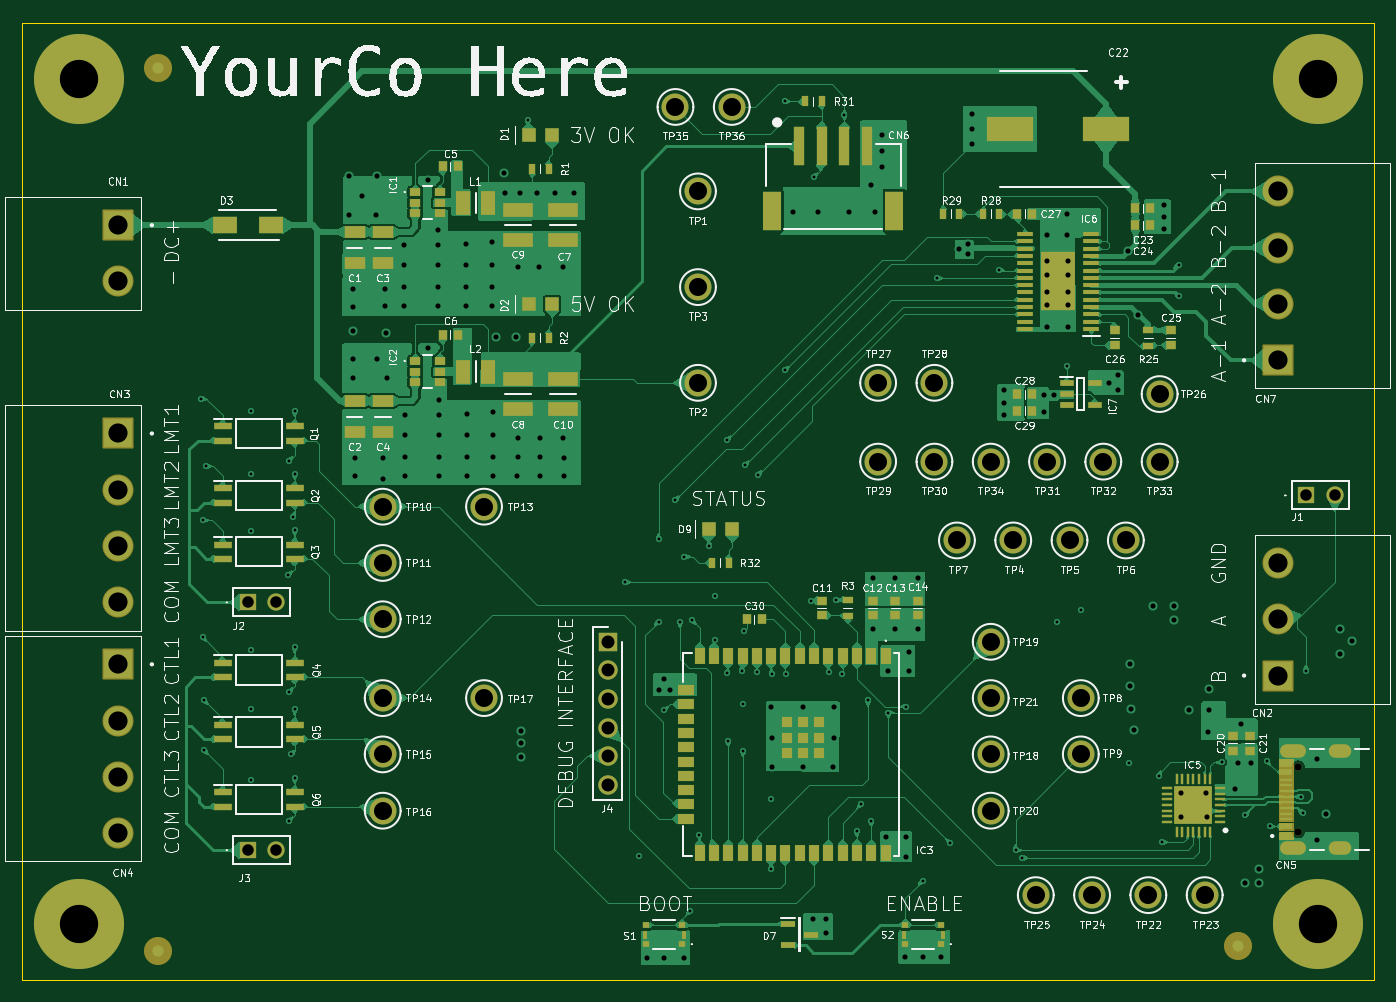
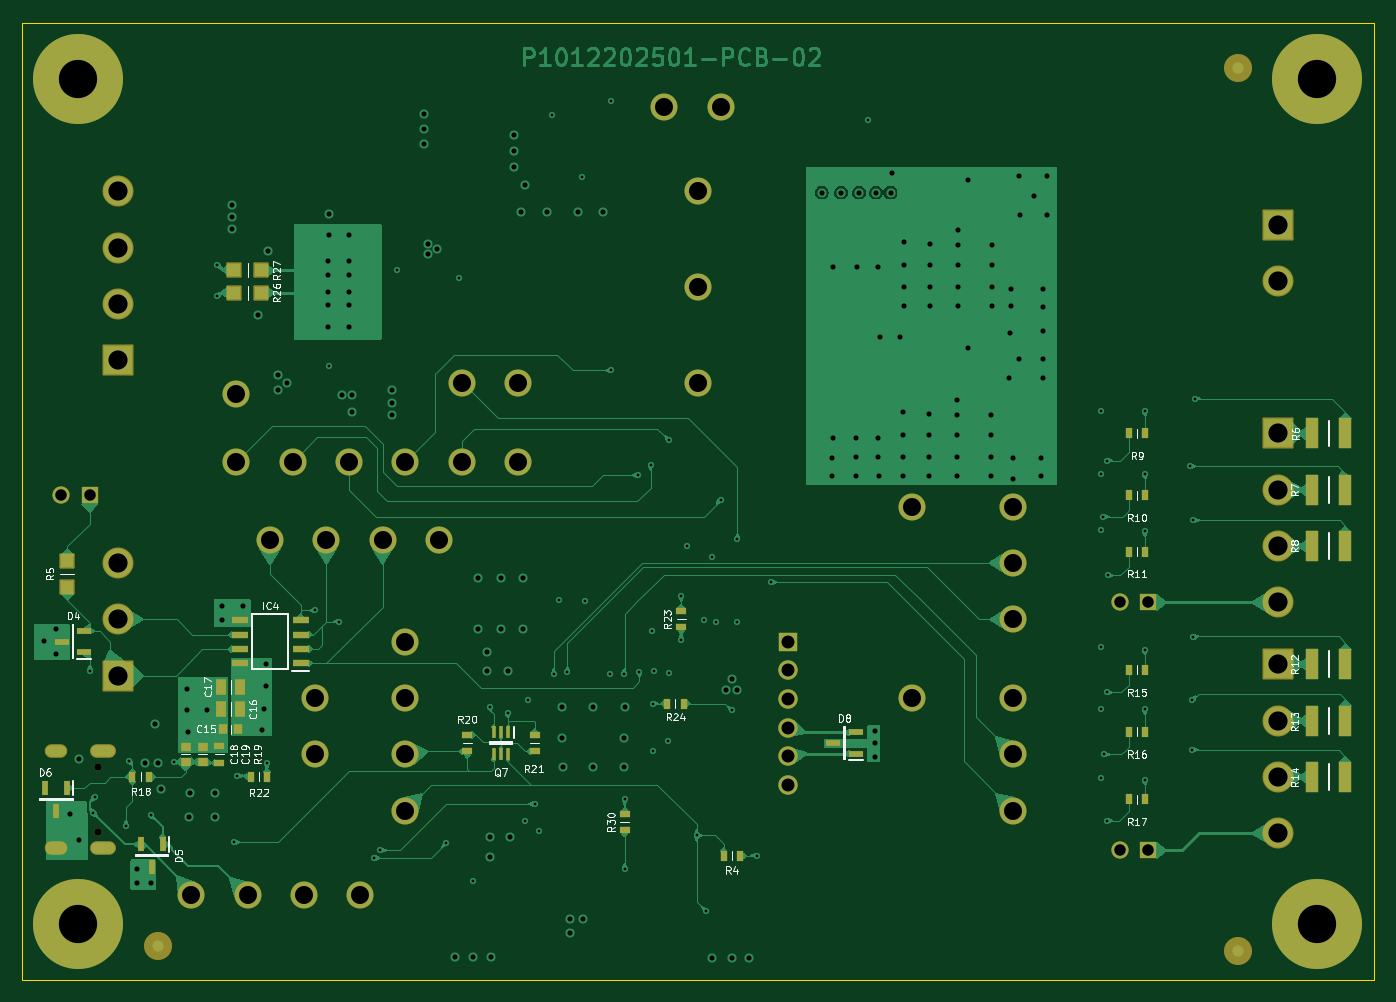
Circuit board: 11 layer files. Board 120.0 x 85.0 mm.
- bottom_copper: P1012202501-ESP32_Stepper_Controller-B_Cu.gbl (140111 bytes)
- bottom_mask: P1012202501-ESP32_Stepper_Controller-B_Mask.gbs (8035 bytes)
- paste: P1012202501-ESP32_Stepper_Controller-B_Paste.gbp (3694 bytes)
- bottom_silk: P1012202501-ESP32_Stepper_Controller-B_Silkscreen.gbo (58723 bytes)
- outline: P1012202501-ESP32_Stepper_Controller-Edge_Cuts.gm1 (709 bytes)
- top_copper: P1012202501-ESP32_Stepper_Controller-F_Cu.gtl (247744 bytes)
- top_mask: P1012202501-ESP32_Stepper_Controller-F_Mask.gts (16274 bytes)
- paste: P1012202501-ESP32_Stepper_Controller-F_Paste.gtp (9114 bytes)
- top_silk: P1012202501-ESP32_Stepper_Controller-F_Silkscreen.gto (225790 bytes)
- drill: P1012202501-ESP32_Stepper_Controller-NPTH.drl (365 bytes)
- drill: P1012202501-ESP32_Stepper_Controller-PTH.drl (5435 bytes)

=== bottom_copper: P1012202501-ESP32_Stepper_Controller-B_Cu.gbl (140111 bytes, source omitted) ===
=== bottom_mask: P1012202501-ESP32_Stepper_Controller-B_Mask.gbs (8035 bytes, source omitted) ===
=== paste: P1012202501-ESP32_Stepper_Controller-B_Paste.gbp ===
%TF.GenerationSoftware,KiCad,Pcbnew,9.0.6*%
%TF.CreationDate,2026-02-25T18:26:58-05:00*%
%TF.ProjectId,P1012202501-ESP32_Stepper_Controller,50313031-3232-4303-9235-30312d455350,rev?*%
%TF.SameCoordinates,Original*%
%TF.FileFunction,Paste,Bot*%
%TF.FilePolarity,Positive*%
%FSLAX46Y46*%
G04 Gerber Fmt 4.6, Leading zero omitted, Abs format (unit mm)*
G04 Created by KiCad (PCBNEW 9.0.6) date 2026-02-25 18:26:58*
%MOMM*%
%LPD*%
G01*
G04 APERTURE LIST*
%ADD10R,0.650000X0.900000*%
%ADD11R,0.900000X0.650000*%
%ADD12R,1.250000X0.600000*%
%ADD13R,1.100000X2.700000*%
%ADD14R,1.500000X0.650000*%
%ADD15R,0.970000X1.470000*%
%ADD16R,1.150000X1.150000*%
%ADD17R,0.940000X0.830000*%
%ADD18R,0.400000X1.050000*%
%ADD19R,0.600000X1.250000*%
%ADD20R,0.830000X0.940000*%
G04 APERTURE END LIST*
D10*
%TO.C,R4*%
X127275000Y-124500000D03*
X128725000Y-124500000D03*
%TD*%
D11*
%TO.C,R19*%
X173500000Y-116225000D03*
X173500000Y-114775000D03*
%TD*%
%TO.C,R20*%
X151500000Y-113775000D03*
X151500000Y-115225000D03*
%TD*%
D10*
%TO.C,R15*%
X92725000Y-108000000D03*
X91275000Y-108000000D03*
%TD*%
D12*
%TO.C,D4*%
X185500000Y-106450000D03*
X185500000Y-104550000D03*
X187500000Y-105500000D03*
%TD*%
D13*
%TO.C,R7*%
X76500000Y-92000000D03*
X73500000Y-92000000D03*
%TD*%
D14*
%TO.C,IC4*%
X166300000Y-107405000D03*
X166300000Y-106135000D03*
X166300000Y-104865000D03*
X166300000Y-103595000D03*
X171700000Y-103595000D03*
X171700000Y-104865000D03*
X171700000Y-106135000D03*
X171700000Y-107405000D03*
%TD*%
D10*
%TO.C,R18*%
X181225000Y-117500000D03*
X179775000Y-117500000D03*
%TD*%
D11*
%TO.C,R30*%
X137500000Y-120775000D03*
X137500000Y-122225000D03*
%TD*%
D10*
%TO.C,R11*%
X92725000Y-97500000D03*
X91275000Y-97500000D03*
%TD*%
D13*
%TO.C,R12*%
X76500000Y-107500000D03*
X73500000Y-107500000D03*
%TD*%
D15*
%TO.C,C16*%
X171670000Y-111500000D03*
X173330000Y-111500000D03*
%TD*%
%TO.C,C17*%
X171670000Y-109500000D03*
X173330000Y-109500000D03*
%TD*%
D16*
%TO.C,R5*%
X187000000Y-100675000D03*
X187000000Y-98325000D03*
%TD*%
D10*
%TO.C,R17*%
X92725000Y-119500000D03*
X91275000Y-119500000D03*
%TD*%
%TO.C,R22*%
X169275000Y-117500000D03*
X170725000Y-117500000D03*
%TD*%
%TO.C,R10*%
X92725000Y-92500000D03*
X91275000Y-92500000D03*
%TD*%
%TO.C,R24*%
X133725000Y-111000000D03*
X132275000Y-111000000D03*
%TD*%
D13*
%TO.C,R8*%
X76500000Y-97000000D03*
X73500000Y-97000000D03*
%TD*%
D11*
%TO.C,R21*%
X145500000Y-113775000D03*
X145500000Y-115225000D03*
%TD*%
D10*
%TO.C,R16*%
X92725000Y-113500000D03*
X91275000Y-113500000D03*
%TD*%
D17*
%TO.C,C19*%
X175000000Y-116160000D03*
X175000000Y-114840000D03*
%TD*%
D18*
%TO.C,Q7*%
X147850000Y-113550000D03*
X148500000Y-113550000D03*
X149150000Y-113550000D03*
X149150000Y-115450000D03*
X148500000Y-115450000D03*
X147850000Y-115450000D03*
%TD*%
D19*
%TO.C,D6*%
X187050000Y-118500000D03*
X188950000Y-118500000D03*
X188000000Y-120500000D03*
%TD*%
D11*
%TO.C,R23*%
X132500000Y-102775000D03*
X132500000Y-104225000D03*
%TD*%
D12*
%TO.C,D8*%
X117000000Y-115450000D03*
X117000000Y-113550000D03*
X119000000Y-114500000D03*
%TD*%
D19*
%TO.C,D5*%
X178550000Y-123500000D03*
X180450000Y-123500000D03*
X179500000Y-125500000D03*
%TD*%
D20*
%TO.C,C15*%
X171840000Y-113250000D03*
X173160000Y-113250000D03*
%TD*%
D10*
%TO.C,R9*%
X92725000Y-87000000D03*
X91275000Y-87000000D03*
%TD*%
D16*
%TO.C,R27*%
X172175000Y-72500000D03*
X169825000Y-72500000D03*
%TD*%
D13*
%TO.C,R6*%
X76500000Y-87000000D03*
X73500000Y-87000000D03*
%TD*%
%TO.C,R13*%
X76500000Y-112500000D03*
X73500000Y-112500000D03*
%TD*%
D16*
%TO.C,R26*%
X172175000Y-74500000D03*
X169825000Y-74500000D03*
%TD*%
D17*
%TO.C,C18*%
X176500000Y-116160000D03*
X176500000Y-114840000D03*
%TD*%
D13*
%TO.C,R14*%
X76500000Y-117500000D03*
X73500000Y-117500000D03*
%TD*%
M02*

=== bottom_silk: P1012202501-ESP32_Stepper_Controller-B_Silkscreen.gbo (58723 bytes, source omitted) ===
=== outline: P1012202501-ESP32_Stepper_Controller-Edge_Cuts.gm1 ===
%TF.GenerationSoftware,KiCad,Pcbnew,9.0.6*%
%TF.CreationDate,2026-02-25T18:26:58-05:00*%
%TF.ProjectId,P1012202501-ESP32_Stepper_Controller,50313031-3232-4303-9235-30312d455350,rev?*%
%TF.SameCoordinates,Original*%
%TF.FileFunction,Profile,NP*%
%FSLAX46Y46*%
G04 Gerber Fmt 4.6, Leading zero omitted, Abs format (unit mm)*
G04 Created by KiCad (PCBNEW 9.0.6) date 2026-02-25 18:26:58*
%MOMM*%
%LPD*%
G01*
G04 APERTURE LIST*
%TA.AperFunction,Profile*%
%ADD10C,0.050000*%
%TD*%
G04 APERTURE END LIST*
D10*
X71000000Y-135500000D02*
X71000000Y-50500000D01*
X191000000Y-135500000D02*
X71000000Y-135500000D01*
X71000000Y-50500000D02*
X191000000Y-50500000D01*
X191000000Y-50500000D02*
X191000000Y-135500000D01*
M02*

=== top_copper: P1012202501-ESP32_Stepper_Controller-F_Cu.gtl (247744 bytes, source omitted) ===
=== top_mask: P1012202501-ESP32_Stepper_Controller-F_Mask.gts (16274 bytes, source omitted) ===
=== paste: P1012202501-ESP32_Stepper_Controller-F_Paste.gtp (9114 bytes, source omitted) ===
=== top_silk: P1012202501-ESP32_Stepper_Controller-F_Silkscreen.gto (225790 bytes, source omitted) ===
=== drill: P1012202501-ESP32_Stepper_Controller-NPTH.drl ===
M48
; DRILL file {KiCad 9.0.6} date 2026-02-25T18:27:10-0500
; FORMAT={-:-/ absolute / metric / decimal}
; #@! TF.CreationDate,2026-02-25T18:27:10-05:00
; #@! TF.GenerationSoftware,Kicad,Pcbnew,9.0.6
; #@! TF.FileFunction,NonPlated,1,6,NPTH
FMAT,2
METRIC
; #@! TA.AperFunction,NonPlated,NPTH,ComponentDrill
T1C0.650
%
G90
G05
T1
X184.32Y-116.61
X184.32Y-122.39
M30

=== drill: P1012202501-ESP32_Stepper_Controller-PTH.drl (5435 bytes, source omitted) ===
